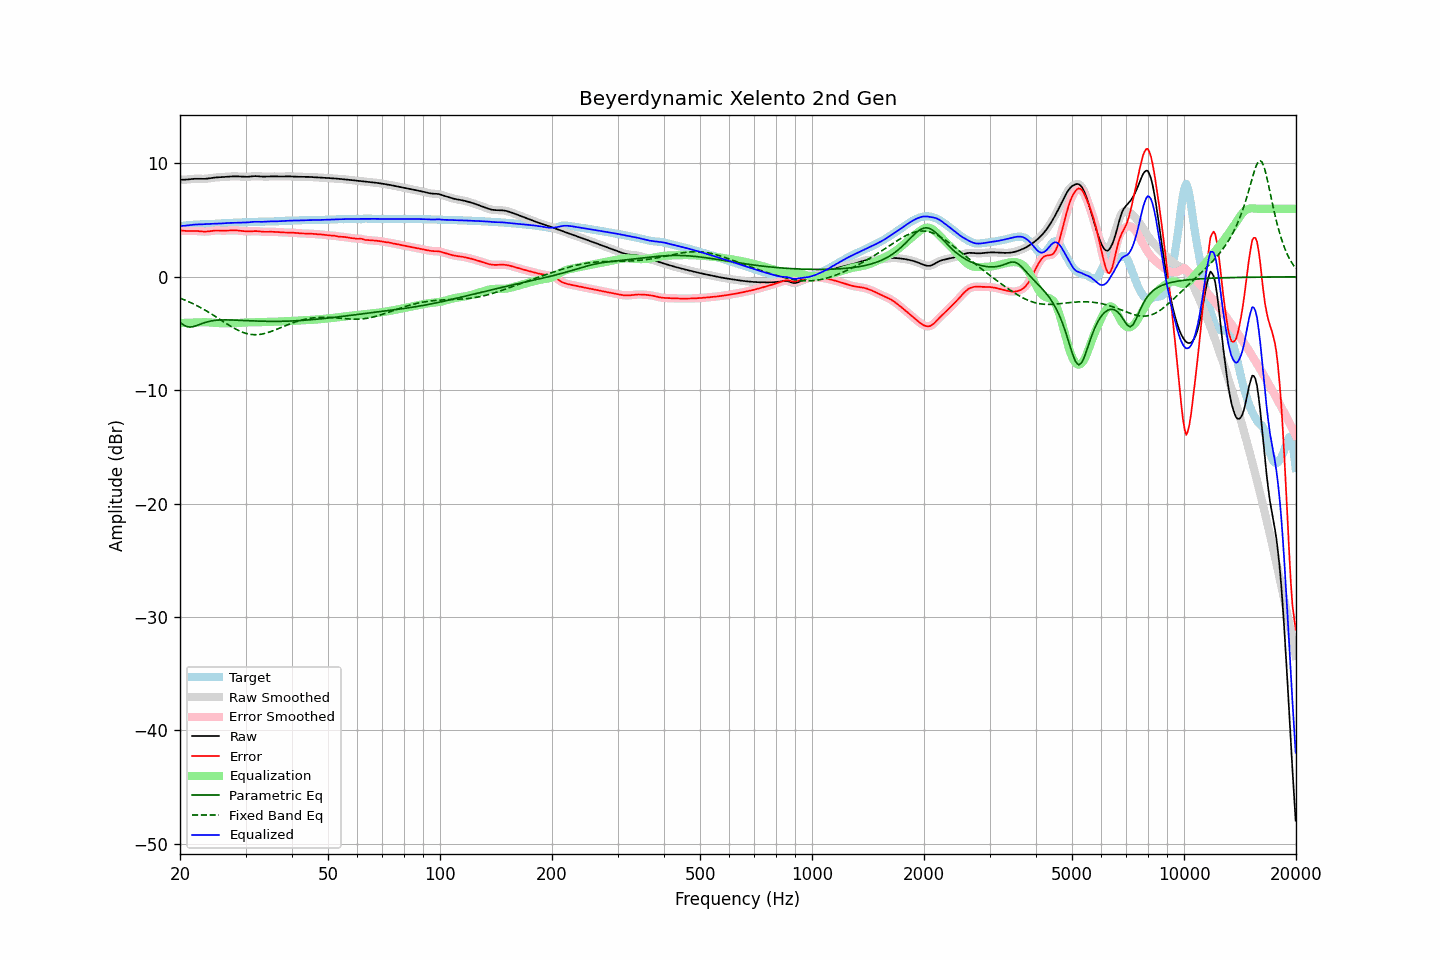

Source data for this figure (header and first rows):
frequency, raw, error, smoothed, error_smoothed, equalization, parametric_eq, fixed_band_eq, equalized_raw, equalized_smoothed, target
20.00, 8.56, 4.09, 8.56, 4.09, -4.07, -4.01, -1.88, 4.49, 4.49, 4.47
20.20, 8.56, 4.08, 8.56, 4.07, -4.07, -4.12, -1.93, 4.49, 4.49, 4.48
20.40, 8.56, 4.06, 8.56, 4.06, -4.07, -4.23, -1.99, 4.50, 4.50, 4.50
20.61, 8.57, 4.05, 8.57, 4.05, -4.06, -4.30, -2.05, 4.51, 4.51, 4.52
20.81, 8.58, 4.04, 8.58, 4.04, -4.06, -4.38, -2.11, 4.52, 4.52, 4.54
21.02, 8.59, 4.04, 8.59, 4.04, -4.05, -4.41, -2.17, 4.54, 4.54, 4.55
21.23, 8.61, 4.04, 8.61, 4.04, -4.05, -4.43, -2.23, 4.56, 4.56, 4.57
21.44, 8.62, 4.04, 8.62, 4.04, -4.04, -4.42, -2.30, 4.58, 4.58, 4.58
21.66, 8.64, 4.05, 8.64, 4.05, -4.04, -4.40, -2.36, 4.59, 4.59, 4.59
21.87, 8.65, 4.05, 8.65, 4.05, -4.04, -4.36, -2.43, 4.61, 4.61, 4.60
22.09, 8.65, 4.05, 8.65, 4.05, -4.03, -4.32, -2.50, 4.62, 4.62, 4.61
22.31, 8.65, 4.04, 8.65, 4.04, -4.03, -4.26, -2.58, 4.62, 4.62, 4.61
22.54, 8.65, 4.03, 8.65, 4.02, -4.02, -4.21, -2.65, 4.63, 4.63, 4.62
22.76, 8.64, 4.01, 8.64, 4.01, -4.01, -4.16, -2.73, 4.63, 4.63, 4.63
22.99, 8.64, 3.99, 8.64, 4.00, -4.00, -4.10, -2.81, 4.64, 4.64, 4.64
23.22, 8.64, 3.99, 8.64, 3.99, -4.00, -4.06, -2.89, 4.64, 4.64, 4.65
23.45, 8.65, 3.99, 8.65, 3.99, -4.00, -4.01, -2.97, 4.65, 4.65, 4.66
23.69, 8.67, 4.00, 8.67, 4.00, -4.01, -3.97, -3.05, 4.65, 4.66, 4.67
23.92, 8.69, 4.02, 8.69, 4.02, -4.02, -3.93, -3.14, 4.66, 4.66, 4.67
24.16, 8.71, 4.04, 8.71, 4.04, -4.04, -3.90, -3.23, 4.67, 4.67, 4.67
24.40, 8.73, 4.06, 8.73, 4.06, -4.05, -3.88, -3.31, 4.68, 4.68, 4.67
24.65, 8.75, 4.08, 8.75, 4.08, -4.06, -3.86, -3.40, 4.69, 4.69, 4.67
24.89, 8.76, 4.09, 8.76, 4.08, -4.07, -3.84, -3.49, 4.69, 4.69, 4.68
25.14, 8.77, 4.09, 8.77, 4.09, -4.08, -3.83, -3.59, 4.69, 4.69, 4.69
25.39, 8.78, 4.09, 8.78, 4.09, -4.08, -3.82, -3.68, 4.70, 4.70, 4.70
25.65, 8.79, 4.08, 8.79, 4.08, -4.08, -3.81, -3.77, 4.70, 4.70, 4.71
25.91, 8.80, 4.08, 8.80, 4.08, -4.08, -3.80, -3.86, 4.71, 4.71, 4.72
26.16, 8.81, 4.08, 8.81, 4.08, -4.08, -3.80, -3.95, 4.72, 4.72, 4.73
26.43, 8.82, 4.08, 8.82, 4.08, -4.09, -3.80, -4.05, 4.73, 4.73, 4.74
26.69, 8.83, 4.08, 8.83, 4.08, -4.09, -3.80, -4.14, 4.74, 4.74, 4.75
26.96, 8.84, 4.09, 8.84, 4.09, -4.09, -3.80, -4.23, 4.75, 4.75, 4.75
27.23, 8.85, 4.10, 8.85, 4.10, -4.09, -3.80, -4.31, 4.76, 4.76, 4.75
27.50, 8.86, 4.10, 8.86, 4.10, -4.10, -3.81, -4.40, 4.76, 4.76, 4.76
27.77, 8.86, 4.10, 8.86, 4.10, -4.10, -3.81, -4.48, 4.76, 4.76, 4.76
28.05, 8.86, 4.10, 8.86, 4.10, -4.10, -3.82, -4.56, 4.77, 4.77, 4.76
28.33, 8.86, 4.09, 8.86, 4.09, -4.09, -3.82, -4.64, 4.77, 4.77, 4.77
28.62, 8.86, 4.09, 8.86, 4.09, -4.08, -3.83, -4.71, 4.78, 4.78, 4.77
28.90, 8.85, 4.07, 8.85, 4.07, -4.07, -3.84, -4.77, 4.78, 4.78, 4.78
29.19, 8.84, 4.06, 8.84, 4.06, -4.05, -3.84, -4.84, 4.79, 4.79, 4.78
29.48, 8.83, 4.04, 8.83, 4.04, -4.04, -3.85, -4.89, 4.79, 4.79, 4.79
29.78, 8.82, 4.03, 8.82, 4.03, -4.03, -3.86, -4.94, 4.79, 4.79, 4.80
30.08, 8.82, 4.01, 8.82, 4.01, -4.02, -3.86, -4.99, 4.80, 4.80, 4.81
30.38, 8.82, 4.01, 8.82, 4.01, -4.02, -3.87, -5.03, 4.80, 4.80, 4.82
30.68, 8.83, 4.01, 8.83, 4.01, -4.02, -3.88, -5.05, 4.81, 4.82, 4.83
30.99, 8.85, 4.02, 8.85, 4.02, -4.02, -3.88, -5.08, 4.83, 4.83, 4.83
31.30, 8.87, 4.03, 8.87, 4.03, -4.02, -3.89, -5.09, 4.85, 4.85, 4.84
31.61, 8.88, 4.03, 8.88, 4.03, -4.02, -3.89, -5.10, 4.86, 4.86, 4.85
31.93, 8.88, 4.04, 8.88, 4.03, -4.02, -3.90, -5.11, 4.86, 4.86, 4.85
32.24, 8.88, 4.03, 8.88, 4.03, -4.02, -3.90, -5.10, 4.86, 4.86, 4.85
32.57, 8.87, 4.02, 8.87, 4.02, -4.01, -3.91, -5.09, 4.86, 4.86, 4.85
32.89, 8.85, 4.00, 8.85, 4.00, -4.00, -3.91, -5.07, 4.85, 4.85, 4.85
33.22, 8.84, 3.98, 8.85, 3.99, -3.99, -3.92, -5.05, 4.85, 4.85, 4.86
33.55, 8.84, 3.97, 8.84, 3.98, -3.99, -3.92, -5.02, 4.85, 4.86, 4.87
33.89, 8.84, 3.97, 8.84, 3.97, -3.98, -3.92, -4.98, 4.86, 4.86, 4.87
34.23, 8.85, 3.97, 8.85, 3.97, -3.98, -3.93, -4.94, 4.87, 4.87, 4.88
34.57, 8.86, 3.97, 8.86, 3.97, -3.97, -3.93, -4.90, 4.88, 4.88, 4.88
34.92, 8.86, 3.98, 8.86, 3.98, -3.97, -3.93, -4.85, 4.89, 4.89, 4.88
35.27, 8.86, 3.98, 8.86, 3.98, -3.97, -3.93, -4.80, 4.89, 4.89, 4.88
35.62, 8.86, 3.97, 8.86, 3.97, -3.97, -3.93, -4.75, 4.89, 4.89, 4.89
35.97, 8.85, 3.97, 8.85, 3.97, -3.96, -3.93, -4.69, 4.89, 4.89, 4.89
... 635 more rows
